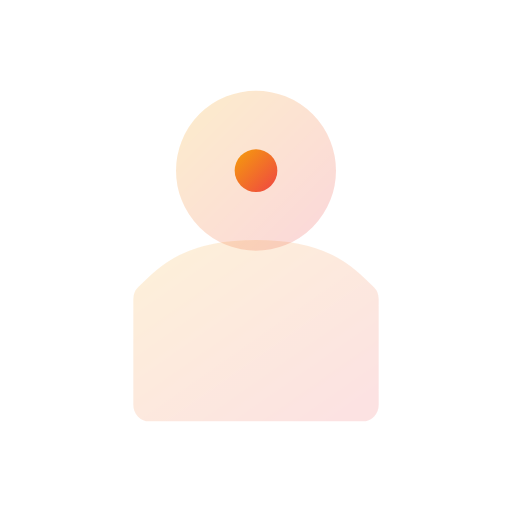
t = 0.00 s
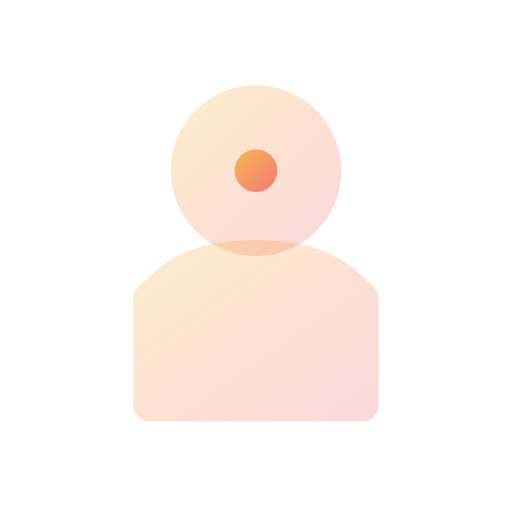
t = 0.50 s
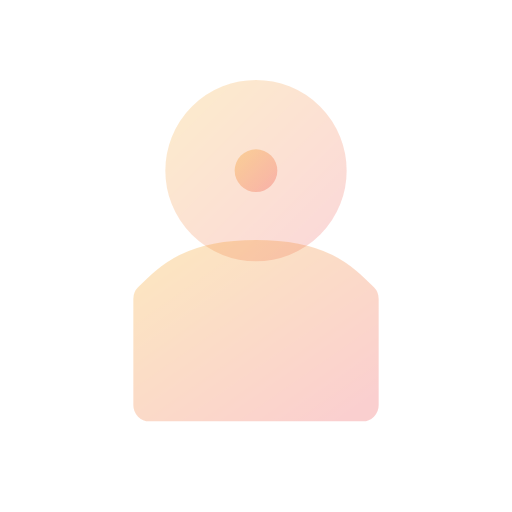
t = 1.00 s
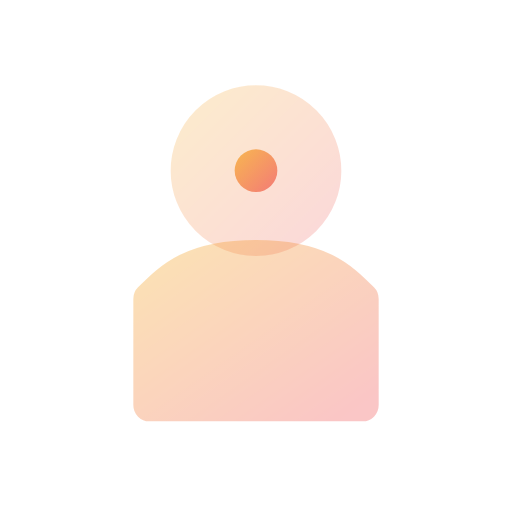
t = 1.50 s
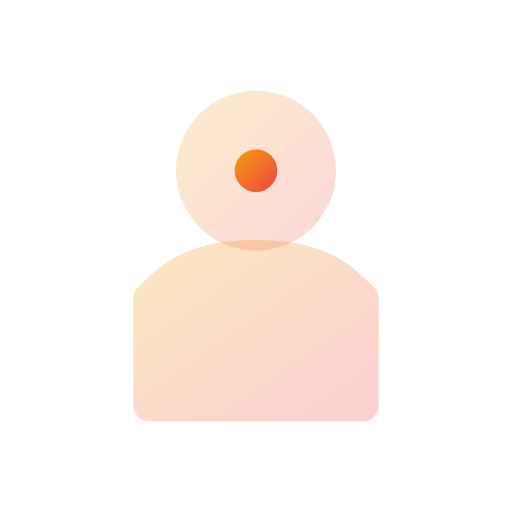
t = 2.00 s
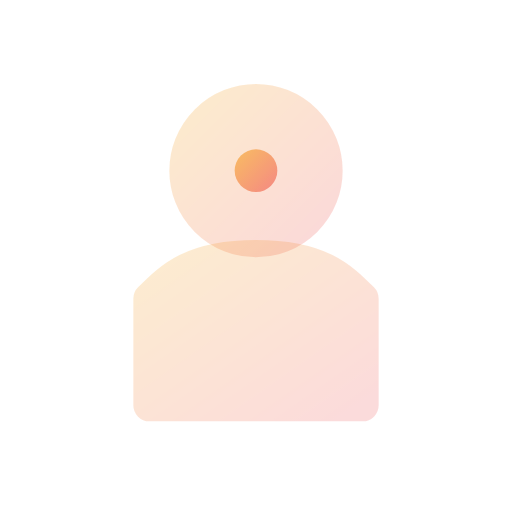
t = 2.63 s

The animated SVG that drew these frames (rendered in a browser with its animation timeline set to each time). Animation: 3 SMIL elements (animate=3); one cycle of 3.00 s, repeats indefinitely.

<svg viewBox="0 0 24 24" width="24" height="24" fill="none" xmlns="http://www.w3.org/2000/svg">
  <defs>
    <linearGradient id="ai-agent-anim-gradient" x1="0%" y1="0%" x2="100%" y2="100%">
      <stop offset="0%" style="stop-color:#f59e0b;stop-opacity:1" />
      <stop offset="100%" style="stop-color:#ef4444;stop-opacity:1" />
    </linearGradient>
  </defs>
  <circle cx="12" cy="8" r="3" stroke="url(#ai-agent-anim-gradient)" stroke-width="1.5" fill="url(#ai-agent-anim-gradient)" opacity="0.2">
    <animate attributeName="r" values="3;3.5;3" dur="2s" repeatCount="indefinite"/>
  </circle>
  <path d="M7 14c1-1 2-2 5-2s4 1 5 2v5H7v-5z" stroke="url(#ai-agent-anim-gradient)" stroke-width="1.5" stroke-linejoin="round" fill="url(#ai-agent-anim-gradient)" opacity="0.15">
    <animate attributeName="opacity" values="0.15;0.3;0.15" dur="3s" repeatCount="indefinite"/>
  </path>
  <circle cx="12" cy="8" r="1" fill="url(#ai-agent-anim-gradient)">
    <animate attributeName="opacity" values="1;0.3;1" dur="2s" repeatCount="indefinite"/>
  </circle>
</svg>
